Dataset: data (GitHub, gokul028h/sugarcane_disease). Classes: bacterial blights, healthy, mosaic, red rot, rust, yellow.

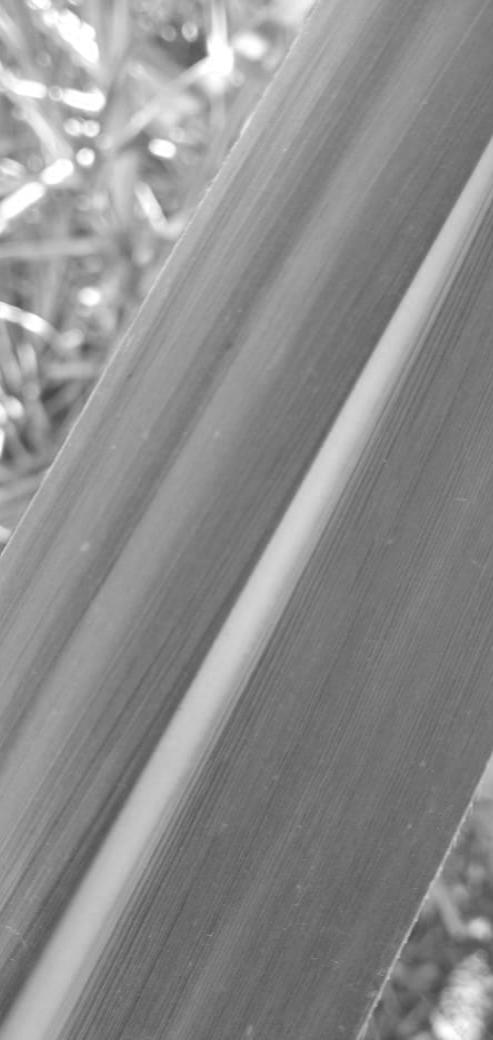
Label: healthy

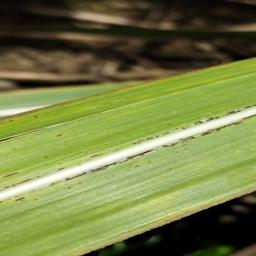
Label: rust

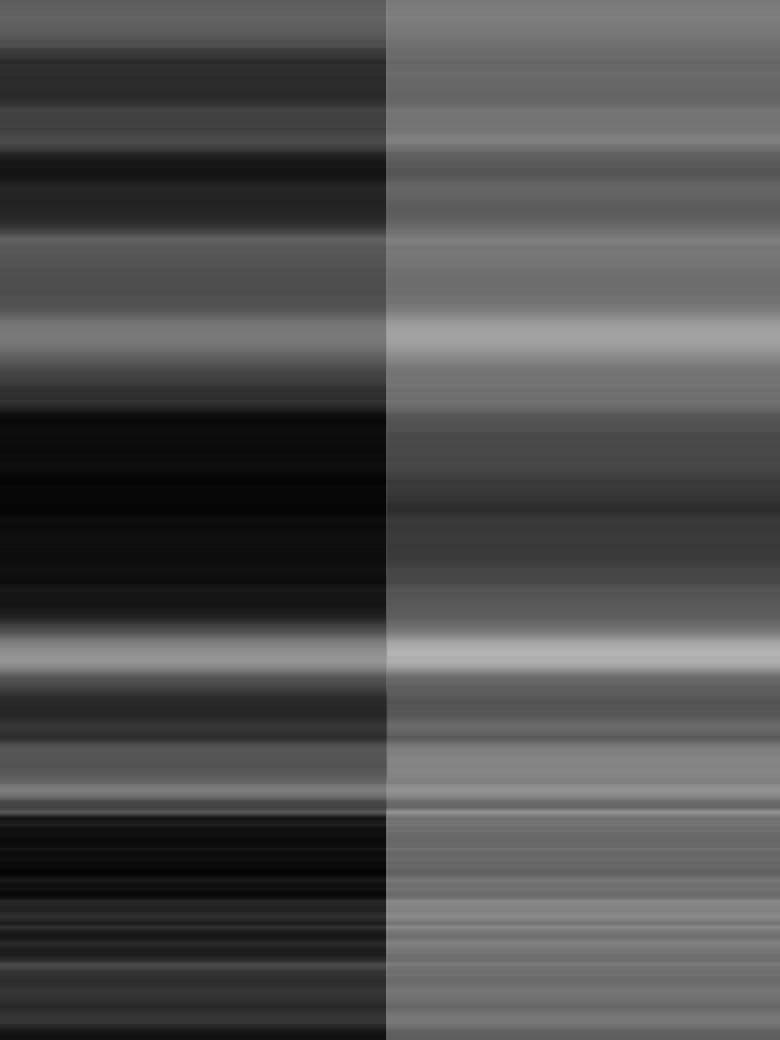
Label: mosaic

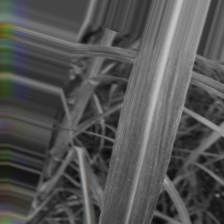
Label: bacterial blights

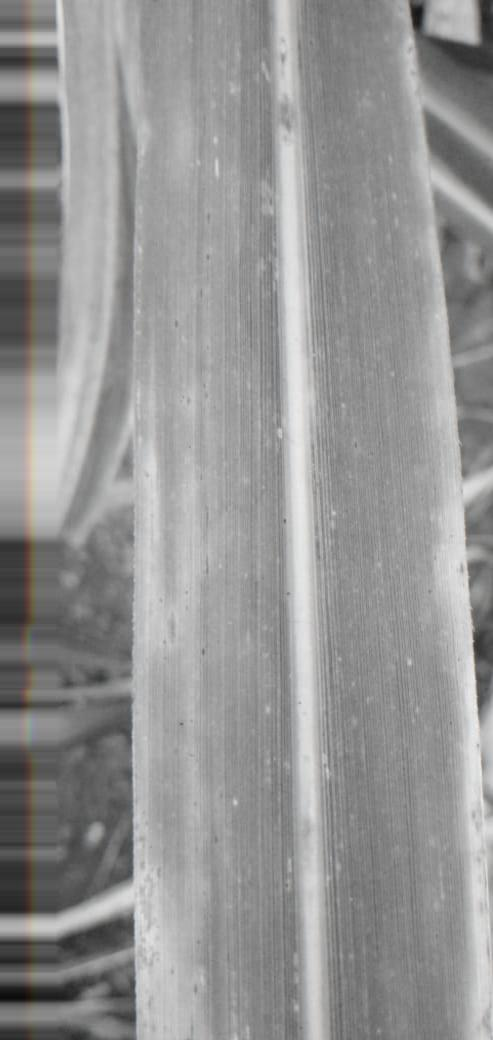
Label: yellow

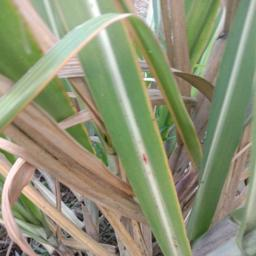
Label: red rot
